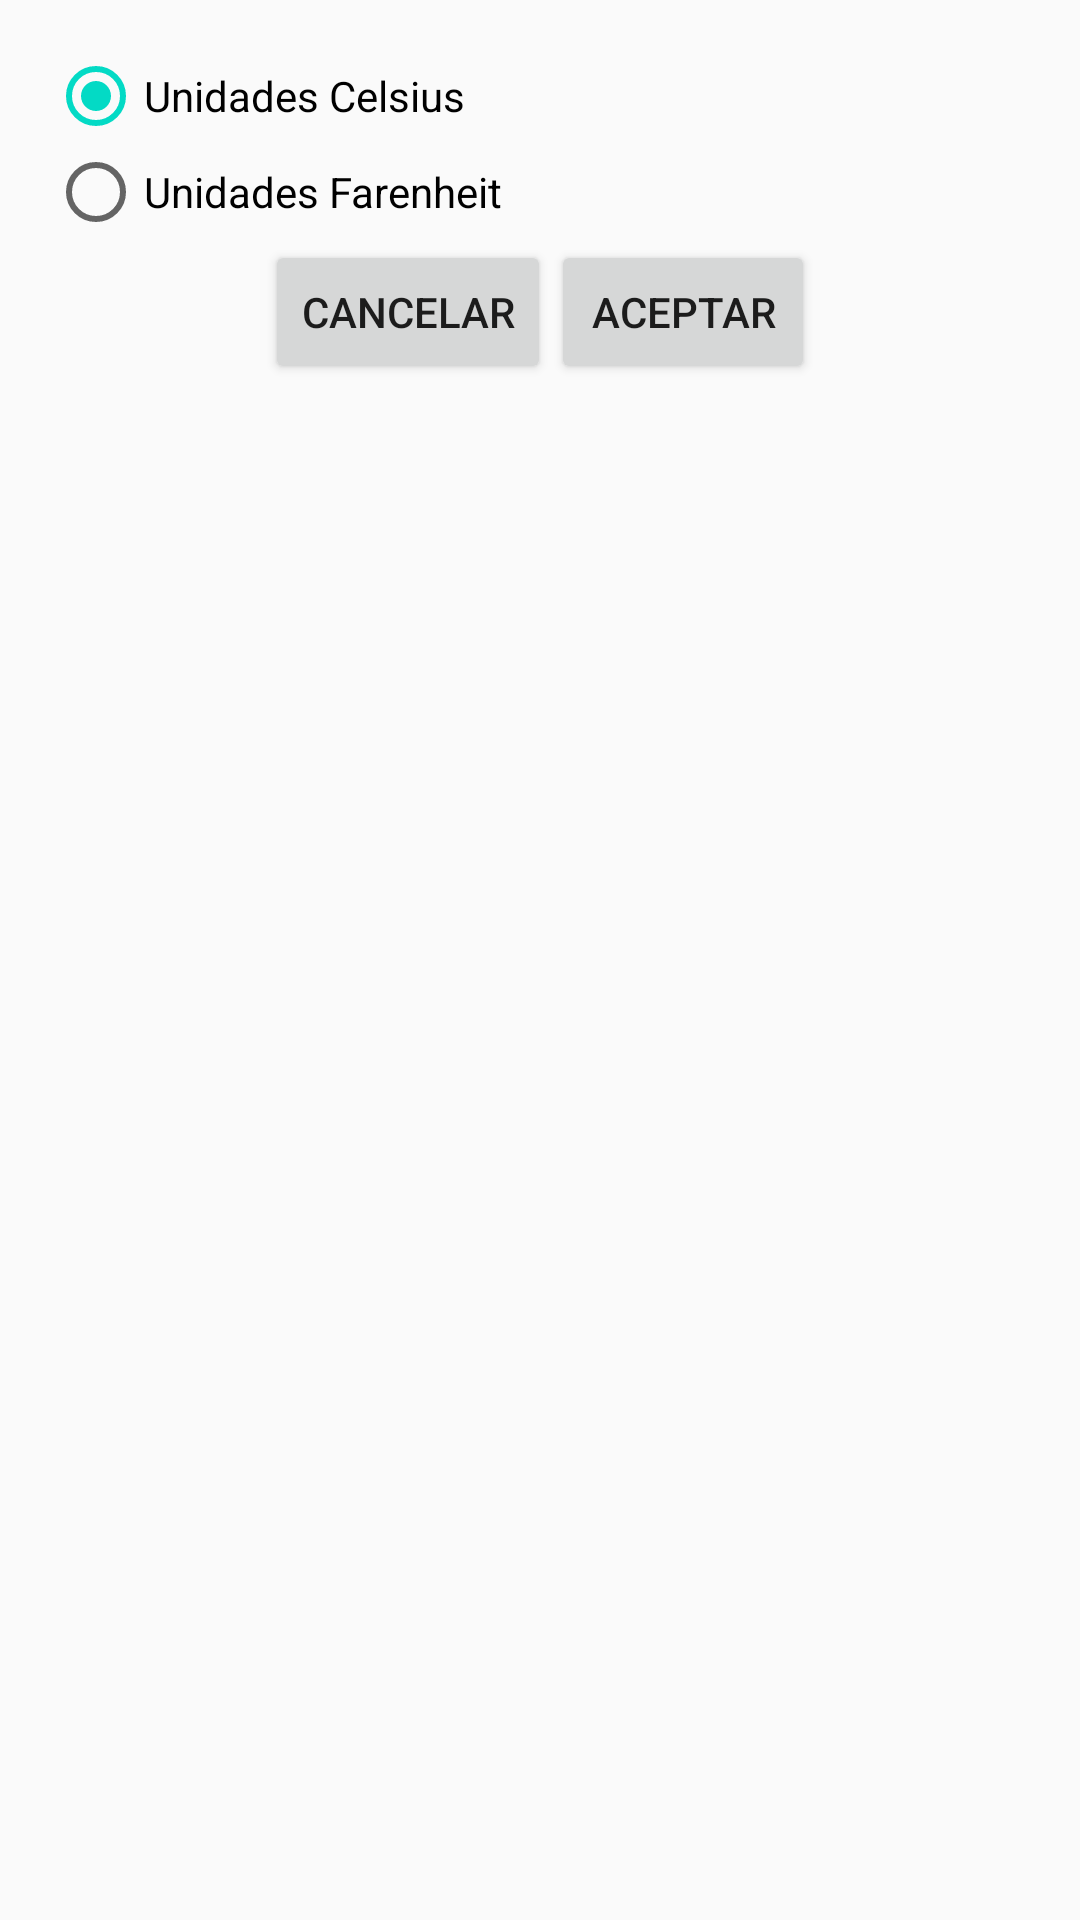

This screen was rendered from an Android layout file. Write that file and the resources it references.
<!-- AndroidManifest.xml: application theme AppTheme -->
<!-- res/layout/activity_settings.xml -->
<?xml version="1.0" encoding="utf-8"?>
<LinearLayout xmlns:android="http://schemas.android.com/apk/res/android"
              xmlns:tools="http://schemas.android.com/tools"
              android:layout_width="match_parent"
              android:layout_height="match_parent"
              android:orientation="vertical"
              tools:context=".activity.SettingsActivity">

    <LinearLayout xmlns:android="http://schemas.android.com/apk/res/android"
                  xmlns:tools="http://schemas.android.com/tools"
                  android:layout_width="match_parent"
                  android:layout_height="match_parent"
                  android:paddingBottom="@dimen/activity_vertical_margin"
                  android:paddingLeft="@dimen/activity_horizontal_margin"
                  android:paddingRight="@dimen/activity_horizontal_margin"
                  android:paddingTop="@dimen/activity_vertical_margin"
                  android:orientation="vertical">

        <RadioGroup
            android:id="@+id/units_rg"
            android:layout_width="match_parent"
            android:layout_height="wrap_content"
            android:checkedButton="@+id/celsius_rb">

            <RadioButton
                android:id="@+id/celsius_rb"
                android:layout_width="match_parent"
                android:layout_height="wrap_content"
                android:text="Unidades Celsius"/>

            <RadioButton
                android:id="@+id/farenheit_rb"
                android:layout_width="match_parent"
                android:layout_height="wrap_content"
                android:text="Unidades Farenheit"/>
        </RadioGroup>

        <LinearLayout
            android:layout_width="match_parent"
            android:layout_height="wrap_content"
            android:gravity="center">

            <Button
                android:id="@+id/cancel_btn"
                android:layout_width="wrap_content"
                android:layout_height="wrap_content"
                android:text="Cancelar"/>

            <Button
                android:id="@+id/accept_btn"
                android:layout_width="wrap_content"
                android:layout_height="wrap_content"
                android:text="Aceptar"/>

        </LinearLayout>

    </LinearLayout>
</LinearLayout>
<!-- resources referenced by this layout -->
<resources>
  <dimen name="activity_horizontal_margin">16dp</dimen>
  <dimen name="activity_vertical_margin">16dp</dimen>
  <style name="AppTheme" parent="Theme.AppCompat.Light.NoActionBar">
          
          <item name="colorPrimary">@color/colorPrimary</item>
          <item name="colorPrimaryDark">@color/colorPrimaryDark</item>
          <item name="colorAccent">@color/colorAccent</item>
      </style>
  <!-- not gathered from this repository: default colours our renderer supplied (Android Studio template values) -->
  <color name="colorPrimary">#FF6200EE</color>
  <color name="colorPrimaryDark">#FF3700B3</color>
  <color name="colorAccent">#FF03DAC5</color>
</resources>
